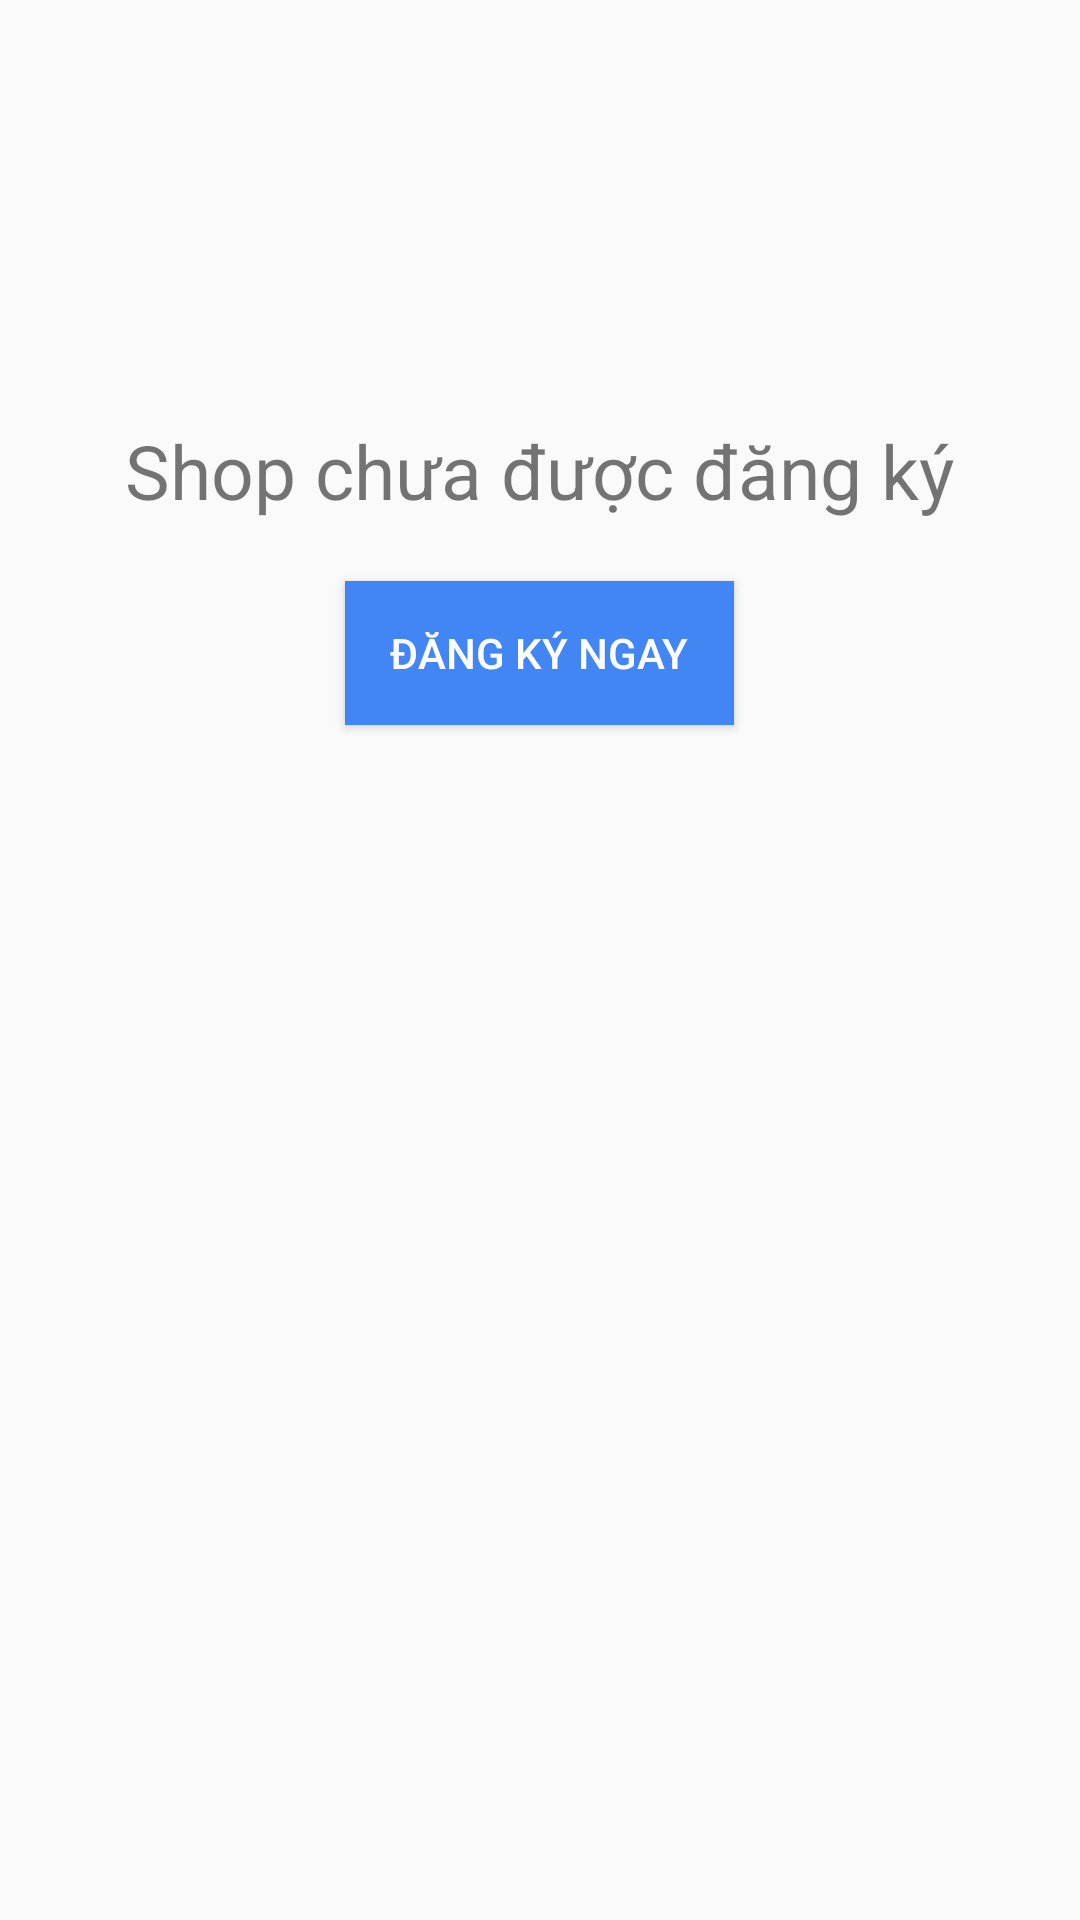

Reconstruct the res/layout file that produces this screen, plus the resources it refers to.
<!-- AndroidManifest.xml: application theme AppTheme -->
<!-- res/layout/fragment_shop_unregistered.xml -->
<?xml version="1.0" encoding="utf-8"?>
<LinearLayout xmlns:android="http://schemas.android.com/apk/res/android"
    android:id="@+id/ln_error"
    android:layout_width="wrap_content"
    android:layout_height="wrap_content"
    android:layout_centerInParent="true"
    android:gravity="center_horizontal"
    android:orientation="vertical"
    android:layout_gravity="center">

    <ImageView
        android:layout_width="110dp"
        android:layout_height="110dp"
        android:src="@drawable/shop"/>

    <TextView
        android:layout_width="wrap_content"
        android:layout_height="wrap_content"
        android:layout_marginBottom="20dp"
        android:text="@string/shop_unregistered"
        android:layout_gravity="center"
        android:layout_marginTop="30dp"
        android:textSize="@dimen/ultra_large_text_font" />

    <Button
        android:id="@+id/btn_register_shop"
        android:layout_width="wrap_content"
        android:layout_height="wrap_content"
        android:paddingStart="15dp"
        android:paddingEnd="15dp"
        android:background="@drawable/button"
        android:text="@string/register_now"
        android:textColor="@android:color/white"/>

</LinearLayout>
<!-- resources referenced by this layout -->
<resources>
  <dimen name="ultra_large_text_font">25sp</dimen>
  <!-- drawable button (drawable-v21) -->
  <?xml version="1.0" encoding="utf-8"?>
  <ripple xmlns:android="http://schemas.android.com/apk/res/android"
      android:color="?android:colorControlHighlight">
      <item android:drawable="@drawable/button_primary" />
  </ripple>
  <string name="register_now">Đăng ký ngay</string>
  <string name="shop_unregistered">Shop chưa được đăng ký</string>
  <style name="AppTheme" parent="Theme.AppCompat.Light.DarkActionBar">
          
          <item name="colorPrimary">@color/colorPrimary</item>
          <item name="colorPrimaryDark">@color/colorPrimaryDark</item>
          <item name="colorAccent">@color/colorAccent</item>
          <item name="android:textColorPrimary">@android:color/white</item>
          <item name="windowActionBar">false</item>
          <item name="windowNoTitle">true</item>
          <item name="android:textAppearanceLargePopupMenu">@style/myPopupMenuTextAppearanceLarge</item>
          <item name="android:textAppearanceSmallPopupMenu">@style/myPopupMenuTextAppearanceSmall</item>
      </style>
  <!-- drawable button_primary (drawable) -->
  <?xml version="1.0" encoding="utf-8"?>
  <shape xmlns:android="http://schemas.android.com/apk/res/android"
      android:shape="rectangle">
      <size android:width="-1dp" android:height="-1dp"/>
      <solid android:color="@color/sign_in_button_background"/>
  </shape>
  <color name="colorPrimary">#01A9F2</color>
  <color name="colorPrimaryDark">#0187D0</color>
  <color name="colorAccent">#20B2AA</color>
  <style name="myPopupMenuTextAppearanceLarge" parent="@android:style/TextAppearance.DeviceDefault.Widget.PopupMenu.Large">
          <item name="android:textColor">@android:color/black</item>
      </style>
  <style name="myPopupMenuTextAppearanceSmall" parent="@android:style/TextAppearance.DeviceDefault.Widget.PopupMenu.Small">
          <item name="android:textColor">@android:color/black</item>
      </style>
  <color name="sign_in_button_background">#4285F4</color>
</resources>
